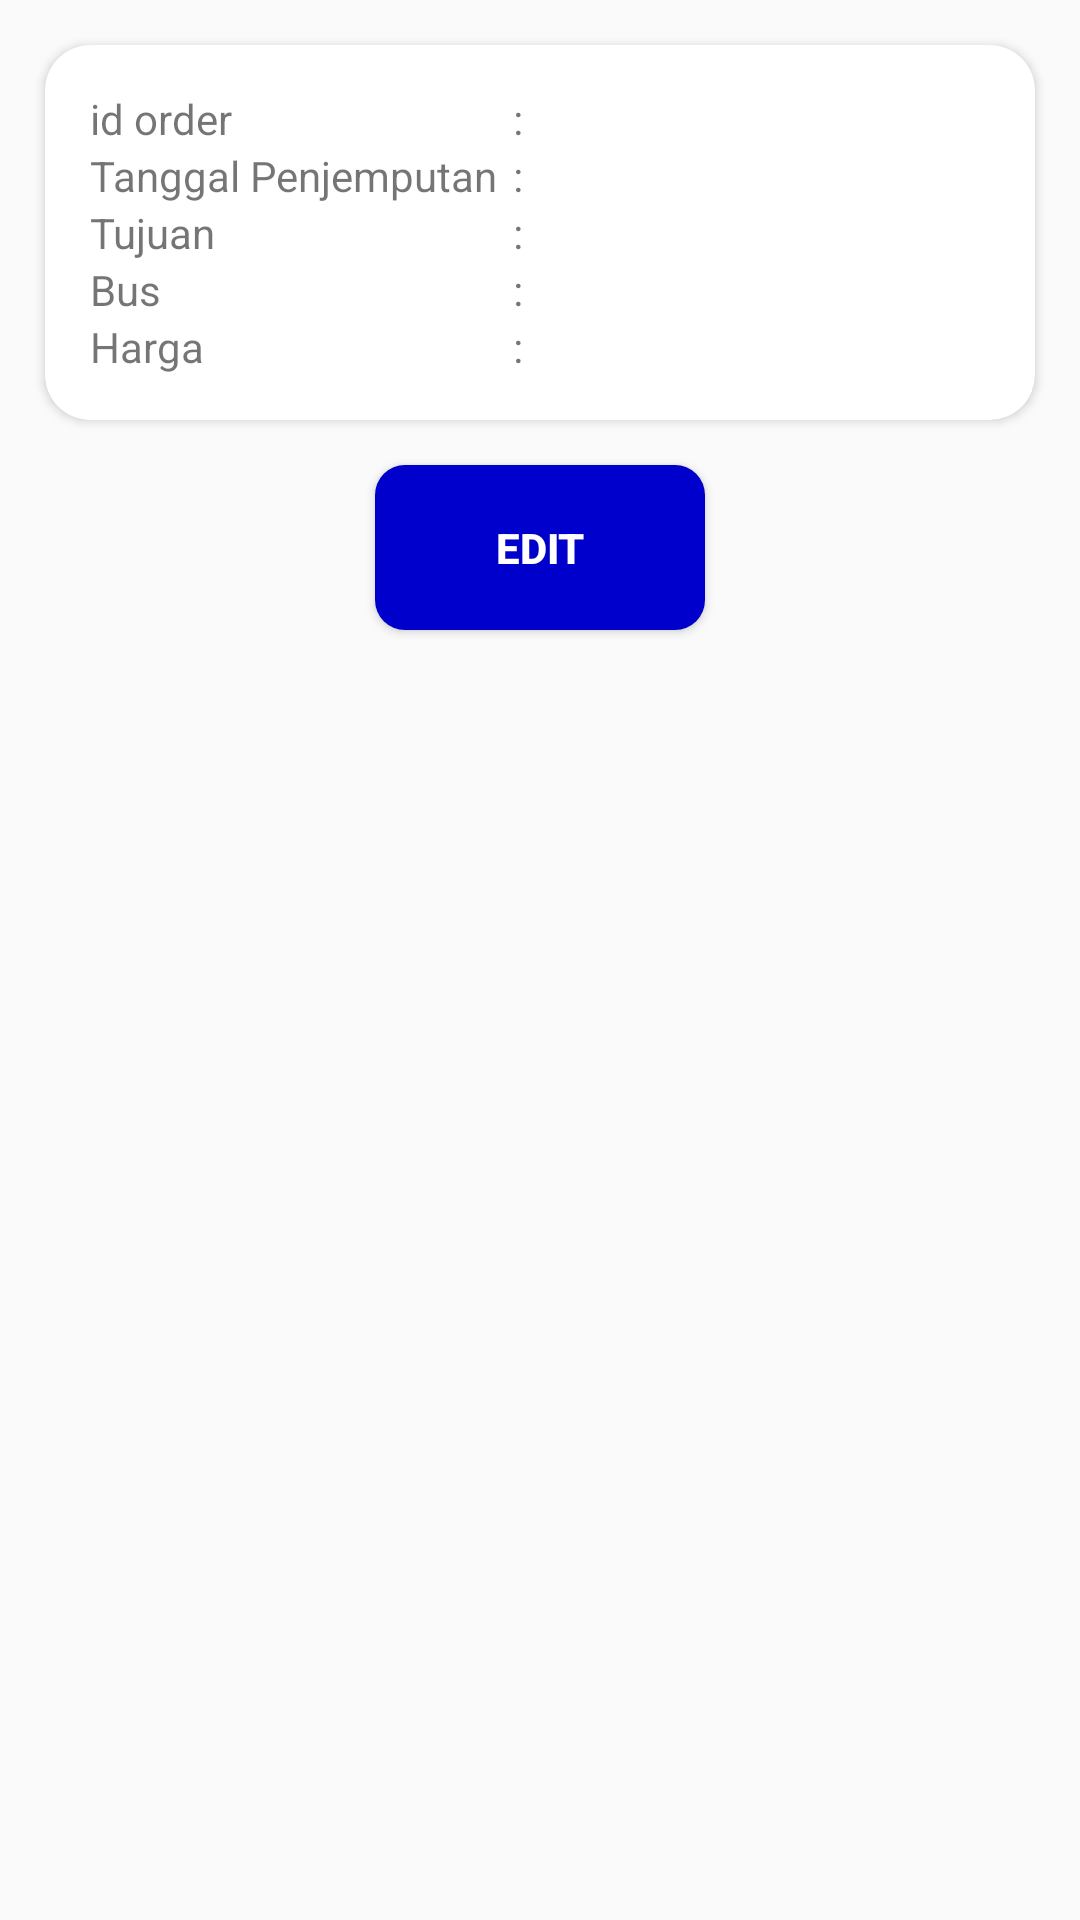

The Android layout XML behind this screen, and the referenced resources:
<!-- AndroidManifest.xml: application theme AppTheme -->
<!-- res/layout/activity_detail_view_order.xml -->
<?xml version="1.0" encoding="utf-8"?>
<LinearLayout
    xmlns:android="http://schemas.android.com/apk/res/android"
    xmlns:app="http://schemas.android.com/apk/res-auto"
    xmlns:tools="http://schemas.android.com/tools"
    android:layout_width="match_parent"
    android:layout_height="match_parent"
    android:orientation="vertical"
    tools:context=".DetailViewOrder">

<android.support.v7.widget.CardView
    android:layout_width="match_parent"
    android:layout_height="wrap_content"
    app:cardCornerRadius="15dp"
    android:layout_margin="15dp">
    <LinearLayout
        android:layout_width="match_parent"
        android:layout_height="wrap_content"
        android:orientation="horizontal"
        android:layout_margin="15dp">
    <LinearLayout
        android:layout_width="wrap_content"
        android:layout_height="wrap_content"
        android:orientation="vertical">
        <TextView
            android:layout_width="wrap_content"
            android:layout_height="wrap_content"
            android:text="id order"/>
        <TextView
            android:layout_width="wrap_content"
            android:layout_height="wrap_content"
            android:text="Tanggal Penjemputan"/>
        <TextView
            android:layout_width="wrap_content"
            android:layout_height="wrap_content"
            android:text="Tujuan"/>
        <TextView
            android:layout_width="wrap_content"
            android:layout_height="wrap_content"
            android:text="Bus"/>
        <TextView
            android:layout_width="wrap_content"
            android:layout_height="wrap_content"
            android:text="Harga"/>
    </LinearLayout>
        <LinearLayout
            android:layout_width="wrap_content"
            android:layout_height="wrap_content"
            android:orientation="vertical"
            android:layout_marginLeft="5dp">
            <TextView
                android:layout_width="wrap_content"
                android:layout_height="wrap_content"
                android:text=":"/>
            <TextView
                android:layout_width="wrap_content"
                android:layout_height="wrap_content"
                android:text=":"/>
            <TextView
                android:layout_width="wrap_content"
                android:layout_height="wrap_content"
                android:text=":"/>
            <TextView
                android:layout_width="wrap_content"
                android:layout_height="wrap_content"
                android:text=":"/>
            <TextView
                android:layout_width="wrap_content"
                android:layout_height="wrap_content"
                android:text=":"/>
        </LinearLayout>
        <LinearLayout
            android:layout_width="wrap_content"
            android:layout_height="wrap_content"
            android:orientation="vertical"
            android:layout_marginLeft="5dp">
            <TextView
                android:layout_width="wrap_content"
                android:layout_height="wrap_content"
                android:id="@+id/tv_id_order"
                android:text=""/>
            <TextView
                android:layout_width="wrap_content"
                android:layout_height="wrap_content"
                android:id="@+id/tv_tanggal_penjemputan_order"
                android:text=""/>
            <TextView
                android:layout_width="wrap_content"
                android:layout_height="wrap_content"
                android:id="@+id/tv_tujuan_order"
                android:text=""/>
            <TextView
                android:layout_width="wrap_content"
                android:layout_height="wrap_content"
                android:id="@+id/tv_bus_order"
                android:text=""/>
            <TextView
                android:layout_width="wrap_content"
                android:layout_height="wrap_content"
                android:id="@+id/tv_harga_order"
                android:text=""/>
        </LinearLayout>
    </LinearLayout>
</android.support.v7.widget.CardView>
    <Button
        android:layout_width="wrap_content"
        android:layout_height="wrap_content"
        android:id="@+id/btn_edit"
        android:text="Edit"
        android:textColor="#ffffff"
        android:textStyle="bold"
        android:background="@drawable/custome_button"
        android:layout_gravity="center"/>
</LinearLayout>
<!-- resources referenced by this layout -->
<resources>
  <!-- drawable custome_button (drawable) -->
  <?xml version="1.0" encoding="utf-8"?>
  <shape
      xmlns:android="http://schemas.android.com/apk/res/android">
      <corners
          android:bottomLeftRadius="10dp"
          android:bottomRightRadius="10dp"
          android:radius="40dp"
          android:topLeftRadius="10dp"
          android:topRightRadius="10dp"/>
      <size
          android:height="55dp"
          android:width="110dp"/>
      <solid
          android:color="#0000CD"
      />
  
  </shape>
  <style name="AppTheme" parent="Theme.AppCompat.Light.DarkActionBar">
              <item name="colorPrimary">@color/colorPrimary</item>
              <item name="colorPrimaryDark">@color/colorPrimaryDark</item>
              <item name="colorAccent">@color/colorAccent</item>
          </style>
  <color name="colorPrimary">#008577</color>
  <color name="colorPrimaryDark">#00574B</color>
  <color name="colorAccent">#D81B60</color>
</resources>
